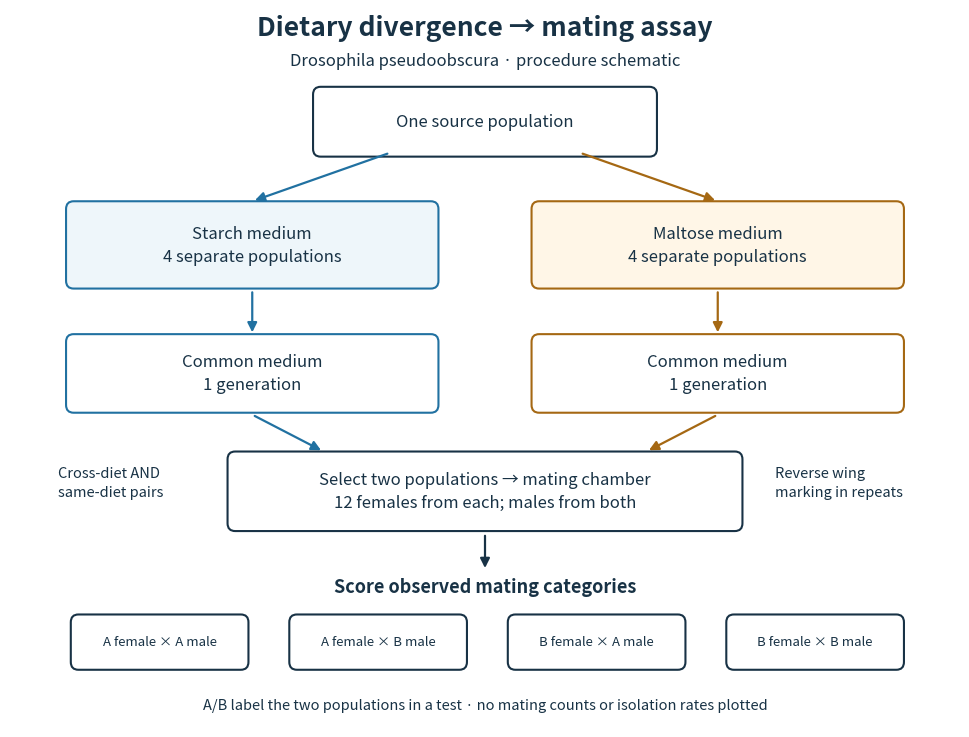

Reproduce this figure in Python. (Note: this script raises an exception after producing the figure.)
"""Draw a design schematic, without experimental counts or inferred rates.

Tested with Python 3.14.4, matplotlib 3.10.7 and numpy 2.3.5.
Run from _media; the matching PNG is written to the working directory.
"""

from pathlib import Path

import matplotlib.pyplot as plt
from matplotlib.patches import FancyArrowPatch, FancyBboxPatch


def main():
    fig, ax = plt.subplots(figsize=(10, 7.4), dpi=120, facecolor="white")
    ax.set(xlim=(0, 10), ylim=(0, 7.4))
    ax.axis("off")
    ink, blue, amber = "#183245", "#2171a1", "#a56813"

    def box(x, y, w, h, label, edge=ink, fill="white", size=12):
        ax.add_patch(FancyBboxPatch(
            (x, y), w, h, boxstyle="round,pad=0.06,rounding_size=0.08",
            linewidth=1.5, edgecolor=edge, facecolor=fill))
        ax.text(x+w/2, y+h/2, label, ha="center", va="center",
                fontsize=size, color=ink, linespacing=1.45)

    def arrow(a, b, color=ink):
        ax.add_patch(FancyArrowPatch(a, b, arrowstyle="-|>",
                     mutation_scale=14, lw=1.6, color=color))

    ax.text(5, 7.13, "Dietary divergence → mating assay", ha="center",
            fontsize=19, weight="bold", color=ink)
    ax.text(5, 6.82, "Drosophila pseudoobscura · procedure schematic", ha="center",
            fontsize=12, color=ink, style="italic")
    box(3.25, 5.94, 3.5, .6, "One source population")
    arrow((4, 5.92), (2.55, 5.42), blue)
    arrow((6, 5.92), (7.45, 5.42), amber)
    box(.65, 4.58, 3.8, .78, "Starch medium\n4 separate populations", blue, "#eef6fa")
    box(5.55, 4.58, 3.8, .78, "Maltose medium\n4 separate populations", amber, "#fff6e7")
    arrow((2.55, 4.51), (2.55, 4.04), blue)
    arrow((7.45, 4.51), (7.45, 4.04), amber)
    box(.65, 3.3, 3.8, .69, "Common medium\n1 generation", blue)
    box(5.55, 3.3, 3.8, .69, "Common medium\n1 generation", amber)
    arrow((2.55, 3.22), (3.3, 2.84), blue)
    arrow((7.45, 3.22), (6.7, 2.84), amber)
    box(2.35, 2.08, 5.3, .7, "Select two populations → mating chamber\n12 females from each; males from both", size=12)
    ax.text(.5, 2.52, "Cross-diet AND\nsame-diet pairs", fontsize=10.5,
            color=ink, ha="left", va="center", linespacing=1.5)
    ax.text(8.05, 2.52, "Reverse wing\nmarking in repeats", fontsize=10.5,
            color=ink, ha="left", va="center", linespacing=1.5)
    arrow((5, 2), (5, 1.61))
    ax.text(5, 1.39, "Score observed mating categories", ha="center", fontsize=13,
            weight="bold", color=ink)
    for x, label in zip([.7, 3, 5.3, 7.6],
                        ["A female × A male", "A female × B male",
                         "B female × A male", "B female × B male"]):
        box(x, .65, 1.75, .45, label, size=9.5)
    ax.text(5, .18, "A/B label the two populations in a test · no mating counts or isolation rates plotted",
            fontsize=10.5, color=ink, ha="center")
    fig.subplots_adjust(left=.025, right=.975, top=.99, bottom=.02)
    fig.savefig(Path.cwd() / (Path(__file__).stem + ".png"), facecolor="white")
    plt.close(fig)


if __name__ == "__main__":
    main()
